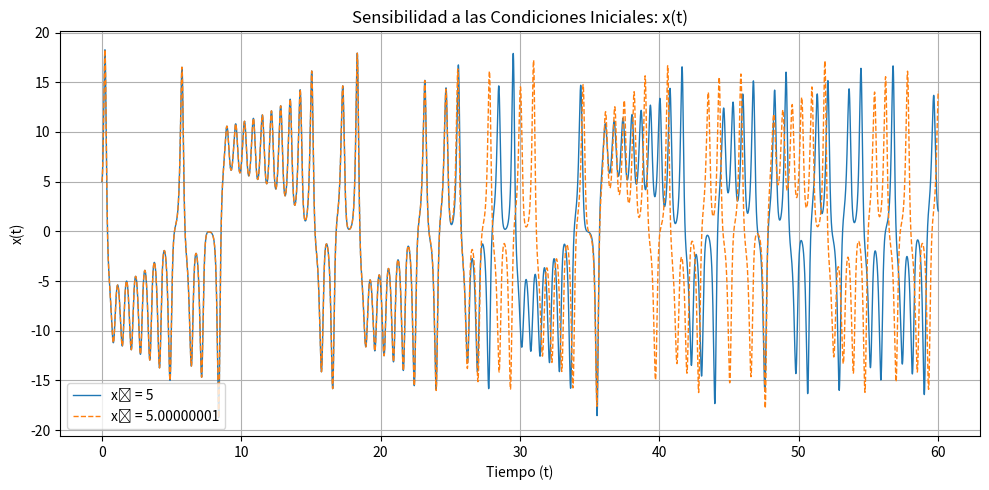

Write the Python code that produced this figure.
import numpy as np
import matplotlib.pyplot as plt

# Inicialización de variables
xi = 0
xf = 60
h = 0.001
n = int((xf - xi) / h) # Convertir a entero para el rango

# Inicialización de arrays (Python usa índices base 0)
x = np.zeros(n + 1)
y1 = np.zeros(n + 1)
y2 = np.zeros(n + 1)
y3 = np.zeros(n + 1)

x[0] = xi
y1[0] = 5
y2[0] = 5
y3[0] = 5

# Definición de las funciones derivadas (Lorenz system-like)
def f1(x_val, y1_val, y2_val, y3_val):
    """Función 1 derivada: dy1/dx"""
    return 10 * (y2_val - y1_val)

def f2(x_val, y1_val, y2_val, y3_val):
    """Función 2 derivada: dy2/dx"""
    return y1_val * (28 - y3_val) - y2_val

def f3(x_val, y1_val, y2_val, y3_val):
    """Función 3 derivada: dy3/dx"""
    return y1_val * y2_val - (8/3) * y3_val

# Reutilizamos funciones f1, f2, f3 y valores h, n, xi ya definidos arriba

# --------- Primera simulación (x = 5) ---------
y1_a = np.zeros(n + 1)
y2_a = np.zeros(n + 1)
y3_a = np.zeros(n + 1)
x_vals = np.zeros(n + 1)

y1_a[0] = 5
y2_a[0] = 5
y3_a[0] = 5
x_vals[0] = xi

for i in range(n):
    x_vals[i+1] = x_vals[i] + h

    # RK4 para y1
    k11 = f1(x_vals[i], y1_a[i], y2_a[i], y3_a[i])
    k21 = f1(x_vals[i] + 0.5 * h, y1_a[i] + 0.5 * k11 * h, y2_a[i], y3_a[i])
    k31 = f1(x_vals[i] + 0.5 * h, y1_a[i] + 0.5 * k21 * h, y2_a[i], y3_a[i])
    k41 = f1(x_vals[i] + h, y1_a[i] + k31 * h, y2_a[i], y3_a[i])
    y1_a[i+1] = y1_a[i] + h * (k11 + 2*k21 + 2*k31 + k41) / 6

    # RK4 para y2
    k12 = f2(x_vals[i], y1_a[i], y2_a[i], y3_a[i])
    k22 = f2(x_vals[i] + 0.5 * h, y1_a[i], y2_a[i] + 0.5 * k12 * h, y3_a[i])
    k32 = f2(x_vals[i] + 0.5 * h, y1_a[i], y2_a[i] + 0.5 * k22 * h, y3_a[i])
    k42 = f2(x_vals[i] + h, y1_a[i], y2_a[i] + k32 * h, y3_a[i])
    y2_a[i+1] = y2_a[i] + h * (k12 + 2*k22 + 2*k32 + k42) / 6

    # RK4 para y3
    k13 = f3(x_vals[i], y1_a[i], y2_a[i], y3_a[i])
    k23 = f3(x_vals[i] + 0.5 * h, y1_a[i], y2_a[i], y3_a[i] + 0.5 * k13 * h)
    k33 = f3(x_vals[i] + 0.5 * h, y1_a[i], y2_a[i], y3_a[i] + 0.5 * k23 * h)
    k43 = f3(x_vals[i] + h, y1_a[i], y2_a[i], y3_a[i] + k33 * h)
    y3_a[i+1] = y3_a[i] + h * (k13 + 2*k23 + 2*k33 + k43) / 6

# --------- Segunda simulación (x = 5.00000001) ---------
y1_b = np.zeros(n + 1)
y2_b = np.zeros(n + 1)
y3_b = np.zeros(n + 1)

y1_b[0] = 5.00000001
y2_b[0] = 5
y3_b[0] = 5

for i in range(n):
    # RK4 para y1
    k11 = f1(x_vals[i], y1_b[i], y2_b[i], y3_b[i])
    k21 = f1(x_vals[i] + 0.5 * h, y1_b[i] + 0.5 * k11 * h, y2_b[i], y3_b[i])
    k31 = f1(x_vals[i] + 0.5 * h, y1_b[i] + 0.5 * k21 * h, y2_b[i], y3_b[i])
    k41 = f1(x_vals[i] + h, y1_b[i] + k31 * h, y2_b[i], y3_b[i])
    y1_b[i+1] = y1_b[i] + h * (k11 + 2*k21 + 2*k31 + k41) / 6

    # RK4 para y2
    k12 = f2(x_vals[i], y1_b[i], y2_b[i], y3_b[i])
    k22 = f2(x_vals[i] + 0.5 * h, y1_b[i], y2_b[i] + 0.5 * k12 * h, y3_b[i])
    k32 = f2(x_vals[i] + 0.5 * h, y1_b[i], y2_b[i] + 0.5 * k22 * h, y3_b[i])
    k42 = f2(x_vals[i] + h, y1_b[i], y2_b[i] + k32 * h, y3_b[i])
    y2_b[i+1] = y2_b[i] + h * (k12 + 2*k22 + 2*k32 + k42) / 6

    # RK4 para y3
    k13 = f3(x_vals[i], y1_b[i], y2_b[i], y3_b[i])
    k23 = f3(x_vals[i] + 0.5 * h, y1_b[i], y2_b[i], y3_b[i] + 0.5 * k13 * h)
    k33 = f3(x_vals[i] + 0.5 * h, y1_b[i], y2_b[i], y3_b[i] + 0.5 * k23 * h)
    k43 = f3(x_vals[i] + h, y1_b[i], y2_b[i], y3_b[i] + k33 * h)
    y3_b[i+1] = y3_b[i] + h * (k13 + 2*k23 + 2*k33 + k43) / 6

# --------- Graficar comparación ---------
plt.figure(figsize=(10, 5))
plt.plot(x_vals, y1_a, label='x₀ = 5', linewidth=1)
plt.plot(x_vals, y1_b, label='x₀ = 5.00000001', linewidth=1, linestyle='--')
plt.title('Sensibilidad a las Condiciones Iniciales: x(t)')
plt.xlabel('Tiempo (t)')
plt.ylabel('x(t)')
plt.legend()
plt.grid(True)
plt.tight_layout()
plt.show()
